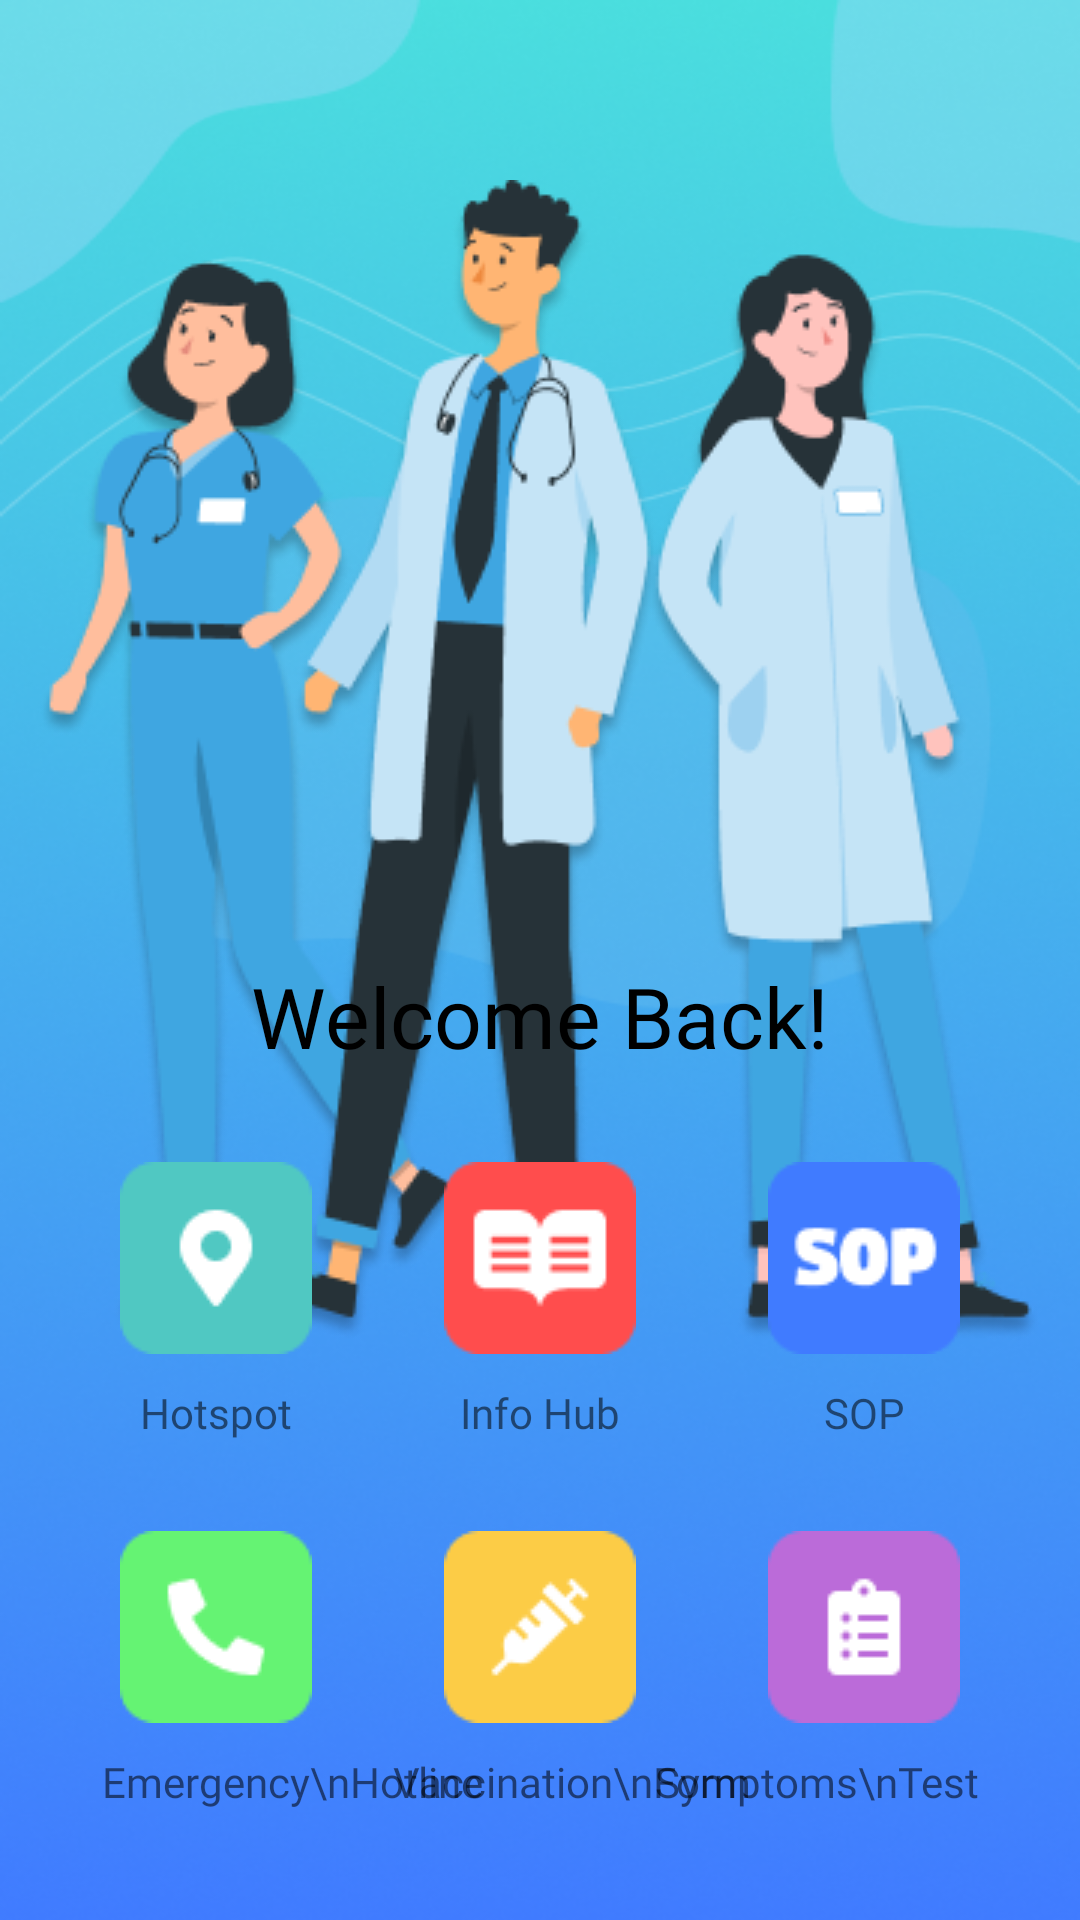

The Android layout XML behind this screen, and the referenced resources:
<!-- AndroidManifest.xml: application theme Theme.C19Trace -->
<!-- res/layout/fragment_home.xml -->
<?xml version="1.0" encoding="utf-8"?>
<androidx.constraintlayout.widget.ConstraintLayout xmlns:android="http://schemas.android.com/apk/res/android"
    xmlns:app="http://schemas.android.com/apk/res-auto"
    xmlns:tools="http://schemas.android.com/tools"
    android:layout_width="match_parent"
    android:layout_height="match_parent"
    tools:context=".Home.HomeFragment"
    android:background="@drawable/background">












    <ImageView
        android:id="@+id/iv_homeMainImg"
        android:layout_width="wrap_content"
        android:layout_height="wrap_content"
        android:layout_marginTop="60dp"
        android:src="@drawable/home_image"
        app:layout_constraintEnd_toEndOf="parent"
        app:layout_constraintStart_toStartOf="parent"
        app:layout_constraintTop_toTopOf="parent" />

    <ImageView
        android:id="@+id/iv_homeWhiteBottom"
        android:layout_width="match_parent"
        android:layout_height="360dp"
        android:src="@drawable/white_bottom"
        app:layout_constraintBottom_toBottomOf="parent"
        app:layout_constraintEnd_toEndOf="parent"
        app:layout_constraintStart_toStartOf="parent" />

    <TextView
        android:id="@+id/tv_homeTitle"
        android:layout_width="wrap_content"
        android:layout_height="wrap_content"
        android:layout_marginTop="40dp"
        android:fontFamily="@font/dmsans_bold"
        android:text="Welcome Back!"
        android:textColor="@color/black"
        android:textSize="28sp"
        app:layout_constraintEnd_toEndOf="parent"
        app:layout_constraintStart_toStartOf="parent"
        app:layout_constraintTop_toTopOf="@+id/iv_homeWhiteBottom" />

    <ImageView
        android:id="@+id/iv_homeHotspot"
        android:layout_width="wrap_content"
        android:layout_height="wrap_content"
        android:layout_marginStart="40dp"
        android:layout_marginTop="30dp"
        android:src="@drawable/home_hotspot"
        app:layout_constraintStart_toStartOf="parent"
        app:layout_constraintTop_toBottomOf="@+id/tv_homeTitle" />

    <ImageView
        android:id="@+id/iv_homeInfo"
        android:layout_width="wrap_content"
        android:layout_height="wrap_content"
        android:layout_marginTop="30dp"
        android:src="@drawable/home_info"
        app:layout_constraintEnd_toStartOf="@+id/iv_homeSop"
        app:layout_constraintStart_toEndOf="@+id/iv_homeHotspot"
        app:layout_constraintTop_toBottomOf="@+id/tv_homeTitle" />

    <ImageView
        android:id="@+id/iv_homeSop"
        android:layout_width="wrap_content"
        android:layout_height="wrap_content"
        android:layout_marginTop="30dp"
        android:layout_marginEnd="40dp"
        android:src="@drawable/home_sop"
        app:layout_constraintEnd_toEndOf="parent"
        app:layout_constraintTop_toBottomOf="@+id/tv_homeTitle" />

    <ImageView
        android:id="@+id/iv_homePhone"
        android:layout_width="wrap_content"
        android:layout_height="wrap_content"
        android:layout_marginStart="40dp"
        android:layout_marginTop="30dp"
        android:src="@drawable/home_emergency"
        app:layout_constraintStart_toStartOf="parent"
        app:layout_constraintTop_toBottomOf="@+id/tv_homeHotspot" />

    <ImageView
        android:id="@+id/iv_homeVaccine"
        android:layout_width="wrap_content"
        android:layout_height="wrap_content"
        android:layout_marginTop="30dp"
        android:src="@drawable/home_vaccination"
        app:layout_constraintEnd_toStartOf="@+id/iv_homeTest"
        app:layout_constraintStart_toEndOf="@+id/iv_homePhone"
        app:layout_constraintTop_toBottomOf="@+id/tv_homeInfo" />

    <ImageView
        android:id="@+id/iv_homeTest"
        android:layout_width="wrap_content"
        android:layout_height="wrap_content"
        android:layout_marginTop="30dp"
        android:layout_marginEnd="40dp"
        android:src="@drawable/home_test"
        app:layout_constraintEnd_toEndOf="parent"
        app:layout_constraintTop_toBottomOf="@+id/tv_homeSop" />

    <TextView
        android:id="@+id/tv_homeHotspot"
        android:layout_width="64dp"
        android:layout_height="wrap_content"
        android:layout_marginStart="40dp"
        android:layout_marginTop="10dp"
        android:text="Hotspot"
        android:textAlignment="center"
        android:fontFamily="@font/dmsans_medium"
        app:layout_constraintStart_toStartOf="parent"
        app:layout_constraintTop_toBottomOf="@+id/iv_homeHotspot" />

    <TextView
        android:id="@+id/tv_homeInfo"
        android:layout_width="64dp"
        android:layout_height="wrap_content"
        android:layout_marginTop="10dp"
        android:text="Info Hub"
        android:textAlignment="center"
        android:fontFamily="@font/dmsans_medium"
        app:layout_constraintEnd_toStartOf="@+id/tv_homeSop"
        app:layout_constraintStart_toEndOf="@+id/tv_homeHotspot"
        app:layout_constraintTop_toBottomOf="@+id/iv_homeInfo" />

    <TextView
        android:id="@+id/tv_homeSop"
        android:layout_width="64dp"
        android:layout_height="wrap_content"
        android:layout_marginTop="10dp"
        android:layout_marginEnd="40dp"
        android:text="SOP"
        android:textAlignment="center"
        android:fontFamily="@font/dmsans_medium"
        app:layout_constraintEnd_toEndOf="parent"
        app:layout_constraintTop_toBottomOf="@+id/iv_homeSop" />

    <TextView
        android:id="@+id/tv_homePhone"
        android:layout_width="wrap_content"
        android:layout_height="wrap_content"
        android:layout_marginStart="34dp"
        android:layout_marginTop="10dp"
        android:fontFamily="@font/dmsans_medium"
        android:text="Emergency\nHotline"
        android:textAlignment="center"
        app:layout_constraintStart_toStartOf="parent"
        app:layout_constraintTop_toBottomOf="@+id/iv_homePhone" />

    <TextView
        android:id="@+id/tv_homeVaccine"
        android:layout_width="wrap_content"
        android:layout_height="wrap_content"
        android:layout_marginTop="10dp"
        android:fontFamily="@font/dmsans_medium"
        android:text="Vaccination\nForm"
        android:textAlignment="center"
        app:layout_constraintEnd_toStartOf="@+id/tv_homeTest"
        app:layout_constraintHorizontal_bias="0.487"
        app:layout_constraintStart_toEndOf="@+id/tv_homePhone"
        app:layout_constraintTop_toBottomOf="@+id/iv_homeVaccine" />

    <TextView
        android:id="@+id/tv_homeTest"
        android:layout_width="wrap_content"
        android:layout_height="wrap_content"
        android:layout_marginTop="10dp"
        android:layout_marginEnd="34dp"
        android:fontFamily="@font/dmsans_medium"
        android:text="Symptoms\nTest"
        android:textAlignment="center"
        app:layout_constraintEnd_toEndOf="parent"
        app:layout_constraintTop_toBottomOf="@+id/iv_homeTest" />


</androidx.constraintlayout.widget.ConstraintLayout>
<!-- resources referenced by this layout -->
<resources>
  <!-- drawable background: png bitmap (drawable, 205490 bytes) -->
  <!-- drawable home_emergency: png bitmap (drawable, 1240 bytes) -->
  <!-- drawable home_hotspot: png bitmap (drawable, 1153 bytes) -->
  <!-- drawable home_image: png bitmap (drawable, 61077 bytes) -->
  <!-- drawable home_info: png bitmap (drawable, 1035 bytes) -->
  <!-- drawable home_sop: png bitmap (drawable, 1243 bytes) -->
  <!-- drawable home_test: png bitmap (drawable, 942 bytes) -->
  <!-- drawable home_vaccination: png bitmap (drawable, 1128 bytes) -->
  <style name="Theme.C19Trace" parent="Theme.AppCompat.DayNight.NoActionBar">
          
          <item name="colorPrimary">@color/purple_500</item>
          <item name="colorPrimaryVariant">@color/purple_700</item>
          <item name="colorOnPrimary">@color/white</item>
          
          <item name="colorSecondary">@color/teal_200</item>
          <item name="colorSecondaryVariant">@color/teal_700</item>
          <item name="colorOnSecondary">@color/black</item>
          
          <item name="android:statusBarColor" tools:targetApi="l">?attr/colorPrimaryVariant</item>
          
      </style>
  <!-- not gathered from this repository: default colours our renderer supplied (Android Studio template values) -->
  <color name="purple_500">#FF6200EE</color>
  <color name="purple_700">#FF3700B3</color>
  <color name="teal_200">#FF03DAC5</color>
  <color name="teal_700">#FF018786</color>
  <color name="black">#FF000000</color>
  <color name="white">#FFFFFFFF</color>
</resources>
